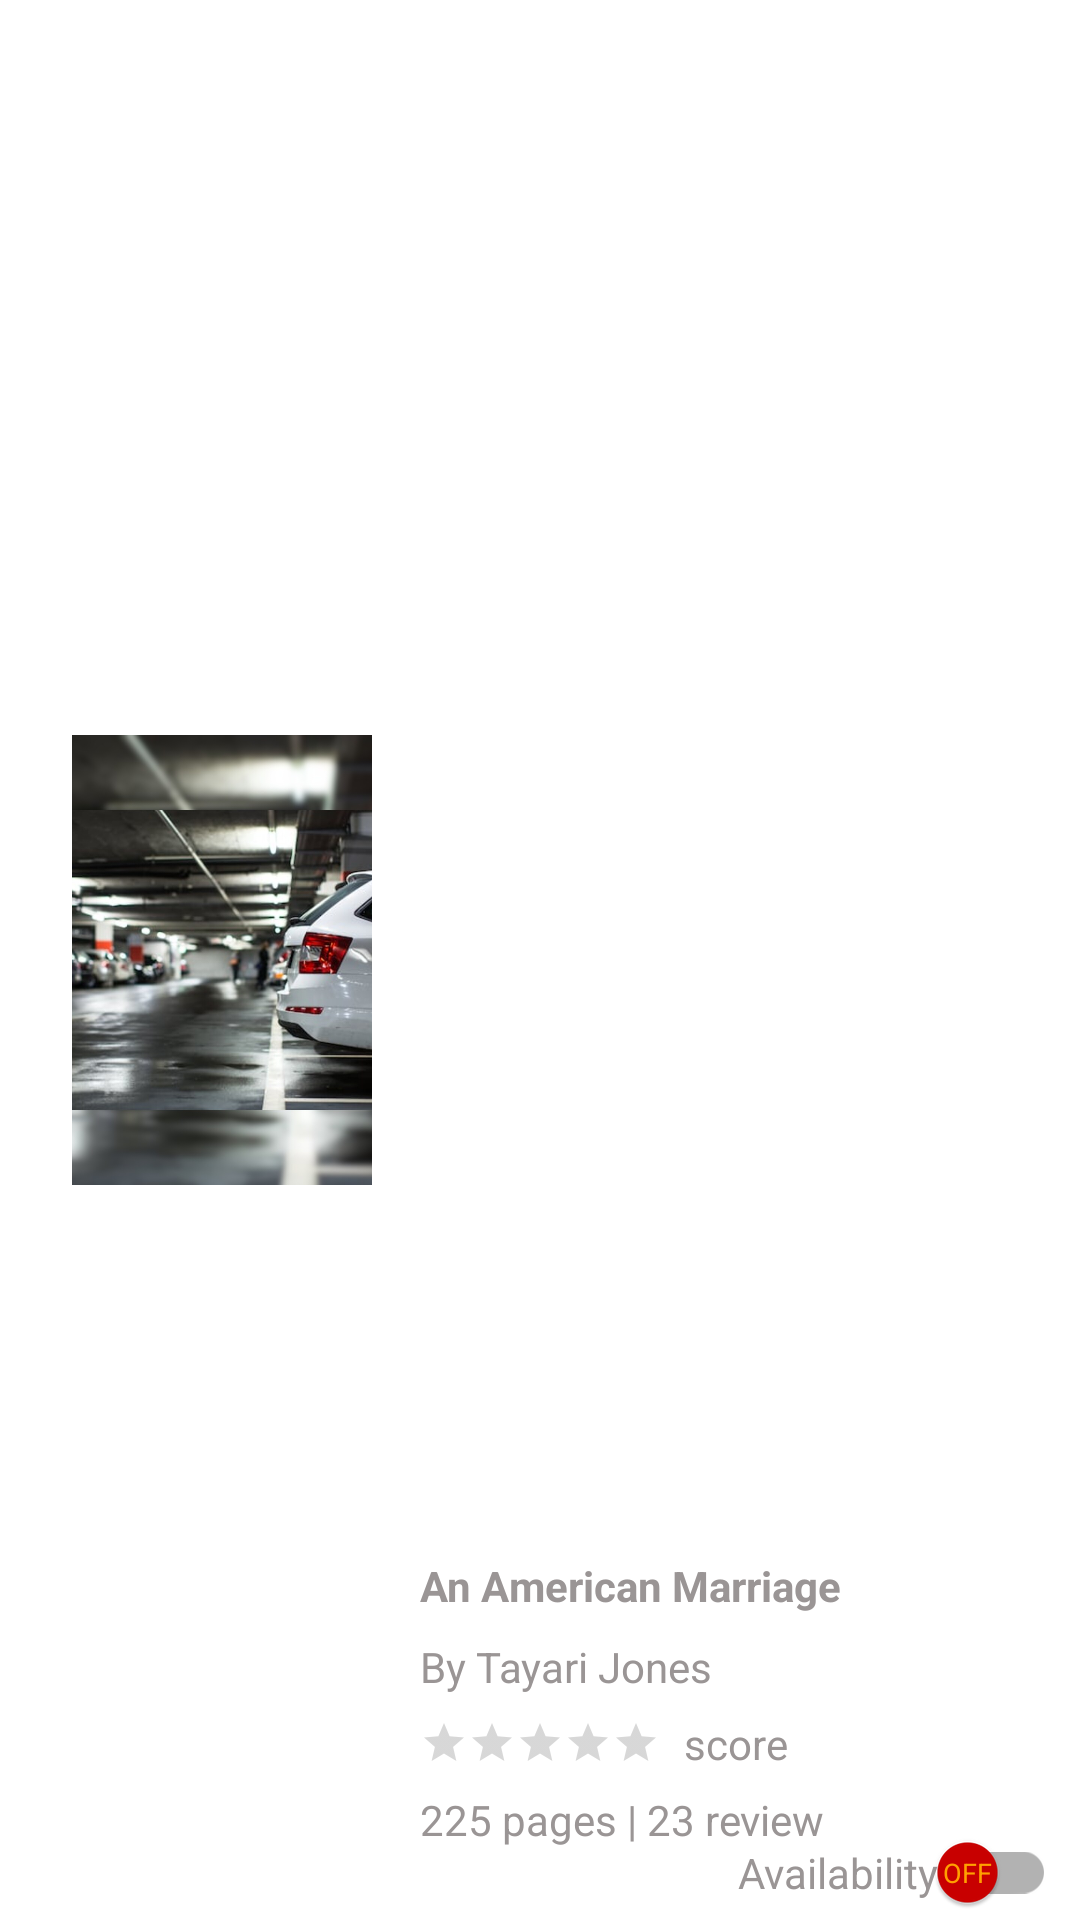

The Android layout XML behind this screen, and the referenced resources:
<!-- AndroidManifest.xml: application theme Theme.ParkEzy -->
<!-- res/layout/parking_spot_item.xml -->
<?xml version="1.0" encoding="utf-8"?>
<androidx.constraintlayout.widget.ConstraintLayout
    xmlns:android="http://schemas.android.com/apk/res/android"
    xmlns:app="http://schemas.android.com/apk/res-auto"
    android:layout_width="match_parent"
    android:layout_height="175dp">

    <ImageView
        android:id="@+id/container"
        android:layout_width="0dp"
        android:layout_height="135dp"
        android:layout_marginStart="8dp"
        android:layout_marginLeft="8dp"
        android:layout_marginEnd="8dp"
        android:layout_marginRight="8dp"
        android:background="@drawable/container_bg"
        app:layout_constraintBottom_toBottomOf="parent"
        app:layout_constraintEnd_toEndOf="parent"
        app:layout_constraintStart_toStartOf="parent" />

    <ImageView
        android:id="@+id/item_parking_image"
        android:layout_width="100dp"
        android:layout_height="150dp"
        android:layout_marginStart="24dp"
        android:layout_marginLeft="24dp"
        android:layout_marginTop="8dp"
        android:layout_marginBottom="8dp"
        android:scaleType="centerCrop"
        app:layout_constraintBottom_toBottomOf="parent"
        app:layout_constraintStart_toStartOf="parent"
        app:layout_constraintTop_toTopOf="parent"
        app:srcCompat="@drawable/parking_spot" />

    <TextView
        android:textStyle="bold"
        android:id="@+id/item_parking_title"
        android:textColor="@color/fav_icon_tint"
        android:layout_width="wrap_content"
        android:layout_height="wrap_content"
        android:layout_marginStart="16dp"
        android:layout_marginLeft="16dp"
        android:layout_marginTop="14dp"
        android:text="An American Marriage"
        app:layout_constraintStart_toEndOf="@+id/item_parking_image"
        app:layout_constraintTop_toTopOf="@+id/container" />

    <TextView
        android:textColor="@color/fav_icon_tint"
        android:id="@+id/item_parking_address"
        android:layout_width="wrap_content"
        android:layout_height="wrap_content"
        android:layout_marginStart="16dp"
        android:layout_marginLeft="16dp"
        android:layout_marginTop="8dp"
        android:text="By Tayari Jones"
        app:layout_constraintStart_toEndOf="@+id/item_parking_image"
        app:layout_constraintTop_toBottomOf="@+id/item_parking_title" />

    <RatingBar
        style="?android:attr/ratingBarStyleSmall"
        android:id="@+id/item_parking_ratingbar"
        android:layout_width="wrap_content"
        android:layout_height="wrap_content"
        android:layout_marginStart="16dp"
        android:layout_marginLeft="16dp"
        android:layout_marginTop="8dp"
        app:layout_constraintStart_toEndOf="@+id/item_parking_image"
        app:layout_constraintTop_toBottomOf="@+id/item_parking_address" />

    <TextView
        android:textColor="@color/fav_icon_tint"
        android:id="@+id/item_parking_score"
        android:layout_width="wrap_content"
        android:layout_height="wrap_content"
        android:layout_marginStart="8dp"
        android:layout_marginLeft="8dp"
        android:text="score"
        app:layout_constraintBottom_toBottomOf="@+id/item_parking_ratingbar"
        app:layout_constraintStart_toEndOf="@+id/item_parking_ratingbar"
        app:layout_constraintTop_toTopOf="@+id/item_parking_ratingbar" />

    <TextView
        android:textColor="@color/fav_icon_tint"
        android:id="@+id/item_parking_info"
        android:layout_width="wrap_content"
        android:layout_height="wrap_content"
        android:layout_marginStart="16dp"
        android:layout_marginLeft="16dp"
        android:layout_marginTop="8dp"
        android:text="225 pages | 23 review"
        app:layout_constraintStart_toEndOf="@+id/item_parking_image"
        app:layout_constraintTop_toBottomOf="@+id/item_parking_ratingbar" />

    <ImageView
        android:id="@+id/item_parking_more"
        android:layout_width="wrap_content"
        android:layout_height="wrap_content"
        android:layout_marginTop="16dp"
        android:layout_marginEnd="16dp"
        android:layout_marginRight="16dp"
        app:layout_constraintEnd_toEndOf="@+id/container"
        app:layout_constraintTop_toTopOf="@+id/container"
        app:srcCompat="@drawable/ic_baseline_more_vert_24"
        app:tint="@color/fav_icon_tint" />

    <androidx.appcompat.widget.SwitchCompat
        android:layout_marginStart="16dp"
        android:layout_marginLeft="16dp"
        android:layout_marginBottom="8dp"
        app:layout_constraintTop_toBottomOf="@+id/item_parking_info"
        android:id="@+id/item_parking_switch"
        android:layout_width="wrap_content"
        android:layout_height="wrap_content"
        android:text="Availability"
        android:textOff="OFF"
        android:textOn="ON"
        app:switchTextAppearance="@style/BrandedSwitch.text"
        app:theme="@style/BrandedSwitch.control"
        app:showText="true"
        android:textColor="@color/fav_icon_tint"
        app:layout_constraintBottom_toBottomOf="parent"
        app:layout_constraintEnd_toEndOf="@+id/container" />


</androidx.constraintlayout.widget.ConstraintLayout>
<!-- resources referenced by this layout -->
<resources>
  <color name="fav_icon_tint">#9a9595</color>
  <!-- drawable parking_spot: jpeg bitmap (drawable, 150603 bytes) -->
  <style name="BrandedSwitch.control" parent="Theme.AppCompat.Light">
          
          <item name="colorControlActivated">#e6e600</item>
          <item name="colorSwitchThumbNormal">#cc0000</item>
      </style>
  <style name="BrandedSwitch.text" parent="Theme.AppCompat.Light">
          <item name="android:textColor">#ffa000</item>
          <item name="android:textSize">9dp</item>
      </style>
  <style name="Theme.ParkEzy" parent="Theme.MaterialComponents.DayNight.DarkActionBar">
          
          <item name="colorPrimary">@color/purple_500</item>
          <item name="colorPrimaryVariant">@color/purple_700</item>
          <item name="colorOnPrimary">@color/white</item>
          
          <item name="colorSecondary">@color/teal_200</item>
          <item name="colorSecondaryVariant">@color/teal_700</item>
          <item name="colorOnSecondary">@color/black</item>
          
          <item name="android:statusBarColor">?attr/colorPrimaryVariant</item>
          
      </style>
  <color name="purple_500">#FF6200EE</color>
  <color name="purple_700">#FF3700B3</color>
  <color name="white">#FFFFFFFF</color>
  <color name="teal_200">#FF03DAC5</color>
  <color name="teal_700">#FF018786</color>
  <color name="black">#FF000000</color>
</resources>
